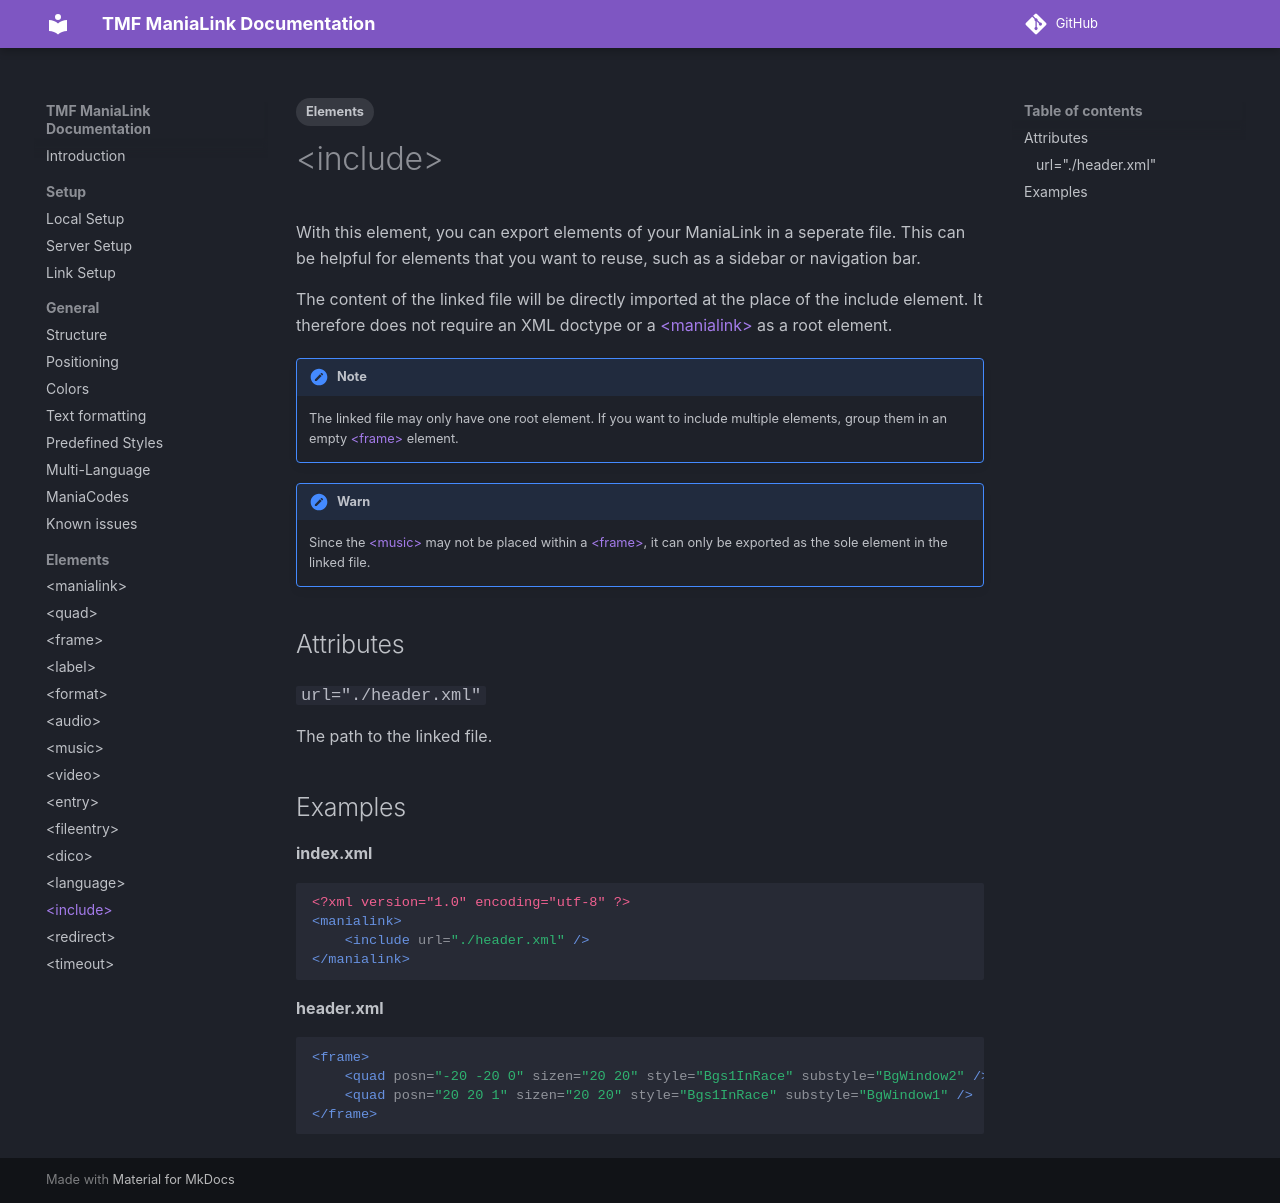

repository: LauraWebdev/TMF_ManiaLink_Documentation · page: elements/include/index.html · generator: mkdocs

---
tags:
- Elements
---

# &lt;include&gt;
With this element, you can export elements of your ManiaLink in a seperate file. This can be helpful for elements that you want to reuse, such as a sidebar or navigation bar.

The content of the linked file will be directly imported at the place of the include element. It therefore does not require an XML doctype or a [&lt;manialink&gt;](./manialink.md) as a root element.

!!! note
    The linked file may only have one root element. If you want to include multiple elements, group them in an empty [&lt;frame&gt;](./frame.md) element.

!!! warn
    Since the [&lt;music&gt;](./music.md) may not be placed within a [&lt;frame&gt;](./frame.md), it can only be exported as the sole element in the linked file.

## Attributes
### `url="./header.xml"`
The path to the linked file.

## Examples
**index.xml**
```xml
<?xml version="1.0" encoding="utf-8" ?>
<manialink>
    <include url="./header.xml" />
</manialink>
```

**header.xml**
```xml
<frame>
    <quad posn="-20 -20 0" sizen="20 20" style="Bgs1InRace" substyle="BgWindow2" />
    <quad posn="20 20 1" sizen="20 20" style="Bgs1InRace" substyle="BgWindow1" />
</frame>
```
